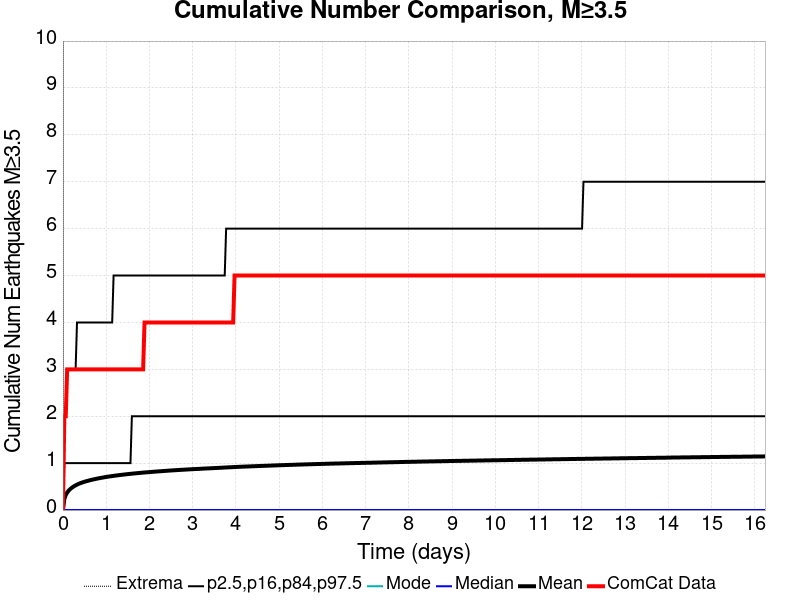

The file beside this chart, header and first rows:
Time (days), ComCat Data, Simulation Mean, Simulation Median, Simulation Mode, Simulation Minimum, Simulation Maximum, 2.5 %-ile, 16 %-ile, 84 %-ile, 97.5 %-ile
0.0, 0.0, 0.0, 0.0, 0.0, 0.0, 0.0, 0.0, 0.0, 0.0, 0.0
0.03254, 2.0, 0.2384, 0.0, 0.0, 0.0, 132.0, 0.0, 0.0, 1.0, 2.0
0.06508, 2.0, 0.3208, 0.0, 0.0, 0.0, 188.0, 0.0, 0.0, 1.0, 2.0
0.09761, 3.0, 0.3727, 0.0, 0.0, 0.0, 213.0, 0.0, 0.0, 1.0, 3.0
0.1302, 3.0, 0.4127, 0.0, 0.0, 0.0, 232.0, 0.0, 0.0, 1.0, 3.0
0.1627, 3.0, 0.4426, 0.0, 0.0, 0.0, 255.0, 0.0, 0.0, 1.0, 3.0
0.1952, 3.0, 0.4683, 0.0, 0.0, 0.0, 274.0, 0.0, 0.0, 1.0, 3.0
0.2278, 3.0, 0.4904, 0.0, 0.0, 0.0, 290.0, 0.0, 0.0, 1.0, 3.0
0.2603, 3.0, 0.5097, 0.0, 0.0, 0.0, 305.0, 0.0, 0.0, 1.0, 3.0
0.2928, 3.0, 0.5263, 0.0, 0.0, 0.0, 319.0, 0.0, 0.0, 1.0, 3.0
0.3254, 3.0, 0.5424, 0.0, 0.0, 0.0, 326.0, 0.0, 0.0, 1.0, 4.0
0.3579, 3.0, 0.5567, 0.0, 0.0, 0.0, 335.0, 0.0, 0.0, 1.0, 4.0
0.3905, 3.0, 0.5694, 0.0, 0.0, 0.0, 343.0, 0.0, 0.0, 1.0, 4.0
0.423, 3.0, 0.5805, 0.0, 0.0, 0.0, 349.0, 0.0, 0.0, 1.0, 4.0
0.4555, 3.0, 0.591, 0.0, 0.0, 0.0, 360.0, 0.0, 0.0, 1.0, 4.0
0.4881, 3.0, 0.6004, 0.0, 0.0, 0.0, 362.0, 0.0, 0.0, 1.0, 4.0
0.5206, 3.0, 0.6099, 0.0, 0.0, 0.0, 369.0, 0.0, 0.0, 1.0, 4.0
0.5531, 3.0, 0.618, 0.0, 0.0, 0.0, 370.0, 0.0, 0.0, 1.0, 4.0
0.5857, 3.0, 0.6259, 0.0, 0.0, 0.0, 373.0, 0.0, 0.0, 1.0, 4.0
0.6182, 3.0, 0.6338, 0.0, 0.0, 0.0, 379.0, 0.0, 0.0, 1.0, 4.0
0.6508, 3.0, 0.6413, 0.0, 0.0, 0.0, 383.0, 0.0, 0.0, 1.0, 4.0
0.6833, 3.0, 0.6486, 0.0, 0.0, 0.0, 385.0, 0.0, 0.0, 1.0, 4.0
0.7158, 3.0, 0.6556, 0.0, 0.0, 0.0, 392.0, 0.0, 0.0, 1.0, 4.0
0.7484, 3.0, 0.662, 0.0, 0.0, 0.0, 398.0, 0.0, 0.0, 1.0, 4.0
0.7809, 3.0, 0.6684, 0.0, 0.0, 0.0, 402.0, 0.0, 0.0, 1.0, 4.0
0.8134, 3.0, 0.6744, 0.0, 0.0, 0.0, 404.0, 0.0, 0.0, 1.0, 4.0
0.846, 3.0, 0.6802, 0.0, 0.0, 0.0, 406.0, 0.0, 0.0, 1.0, 4.0
0.8785, 3.0, 0.6859, 0.0, 0.0, 0.0, 413.0, 0.0, 0.0, 1.0, 4.0
0.9111, 3.0, 0.6915, 0.0, 0.0, 0.0, 417.0, 0.0, 0.0, 1.0, 4.0
0.9436, 3.0, 0.6968, 0.0, 0.0, 0.0, 422.0, 0.0, 0.0, 1.0, 4.0
0.9761, 3.0, 0.7021, 0.0, 0.0, 0.0, 425.0, 0.0, 0.0, 1.0, 4.0
1.009, 3.0, 0.7071, 0.0, 0.0, 0.0, 427.0, 0.0, 0.0, 1.0, 4.0
1.041, 3.0, 0.7117, 0.0, 0.0, 0.0, 431.0, 0.0, 0.0, 1.0, 4.0
1.074, 3.0, 0.7165, 0.0, 0.0, 0.0, 432.0, 0.0, 0.0, 1.0, 4.0
1.106, 3.0, 0.7209, 0.0, 0.0, 0.0, 433.0, 0.0, 0.0, 1.0, 4.0
1.139, 3.0, 0.7249, 0.0, 0.0, 0.0, 434.0, 0.0, 0.0, 1.0, 4.0
1.171, 3.0, 0.729, 0.0, 0.0, 0.0, 436.0, 0.0, 0.0, 1.0, 5.0
1.204, 3.0, 0.733, 0.0, 0.0, 0.0, 439.0, 0.0, 0.0, 1.0, 5.0
1.236, 3.0, 0.7372, 0.0, 0.0, 0.0, 443.0, 0.0, 0.0, 1.0, 5.0
1.269, 3.0, 0.7409, 0.0, 0.0, 0.0, 445.0, 0.0, 0.0, 1.0, 5.0
1.302, 3.0, 0.7447, 0.0, 0.0, 0.0, 448.0, 0.0, 0.0, 1.0, 5.0
1.334, 3.0, 0.7487, 0.0, 0.0, 0.0, 450.0, 0.0, 0.0, 1.0, 5.0
1.367, 3.0, 0.7524, 0.0, 0.0, 0.0, 451.0, 0.0, 0.0, 1.0, 5.0
1.399, 3.0, 0.7559, 0.0, 0.0, 0.0, 455.0, 0.0, 0.0, 1.0, 5.0
1.432, 3.0, 0.7593, 0.0, 0.0, 0.0, 456.0, 0.0, 0.0, 1.0, 5.0
1.464, 3.0, 0.7629, 0.0, 0.0, 0.0, 458.0, 0.0, 0.0, 1.0, 5.0
1.497, 3.0, 0.7661, 0.0, 0.0, 0.0, 458.0, 0.0, 0.0, 1.0, 5.0
1.529, 3.0, 0.7693, 0.0, 0.0, 0.0, 462.0, 0.0, 0.0, 1.0, 5.0
1.562, 3.0, 0.7725, 0.0, 0.0, 0.0, 463.0, 0.0, 0.0, 1.0, 5.0
1.594, 3.0, 0.7757, 0.0, 0.0, 0.0, 464.0, 0.0, 0.0, 2.0, 5.0
1.627, 3.0, 0.7786, 0.0, 0.0, 0.0, 466.0, 0.0, 0.0, 2.0, 5.0
1.659, 3.0, 0.7815, 0.0, 0.0, 0.0, 470.0, 0.0, 0.0, 2.0, 5.0
1.692, 3.0, 0.7845, 0.0, 0.0, 0.0, 472.0, 0.0, 0.0, 2.0, 5.0
1.724, 3.0, 0.7875, 0.0, 0.0, 0.0, 473.0, 0.0, 0.0, 2.0, 5.0
1.757, 3.0, 0.7904, 0.0, 0.0, 0.0, 475.0, 0.0, 0.0, 2.0, 5.0
1.79, 3.0, 0.7933, 0.0, 0.0, 0.0, 478.0, 0.0, 0.0, 2.0, 5.0
1.822, 3.0, 0.7961, 0.0, 0.0, 0.0, 478.0, 0.0, 0.0, 2.0, 5.0
1.855, 3.0, 0.7988, 0.0, 0.0, 0.0, 481.0, 0.0, 0.0, 2.0, 5.0
1.887, 4.0, 0.8013, 0.0, 0.0, 0.0, 482.0, 0.0, 0.0, 2.0, 5.0
1.92, 4.0, 0.8036, 0.0, 0.0, 0.0, 482.0, 0.0, 0.0, 2.0, 5.0
... 440 more rows
